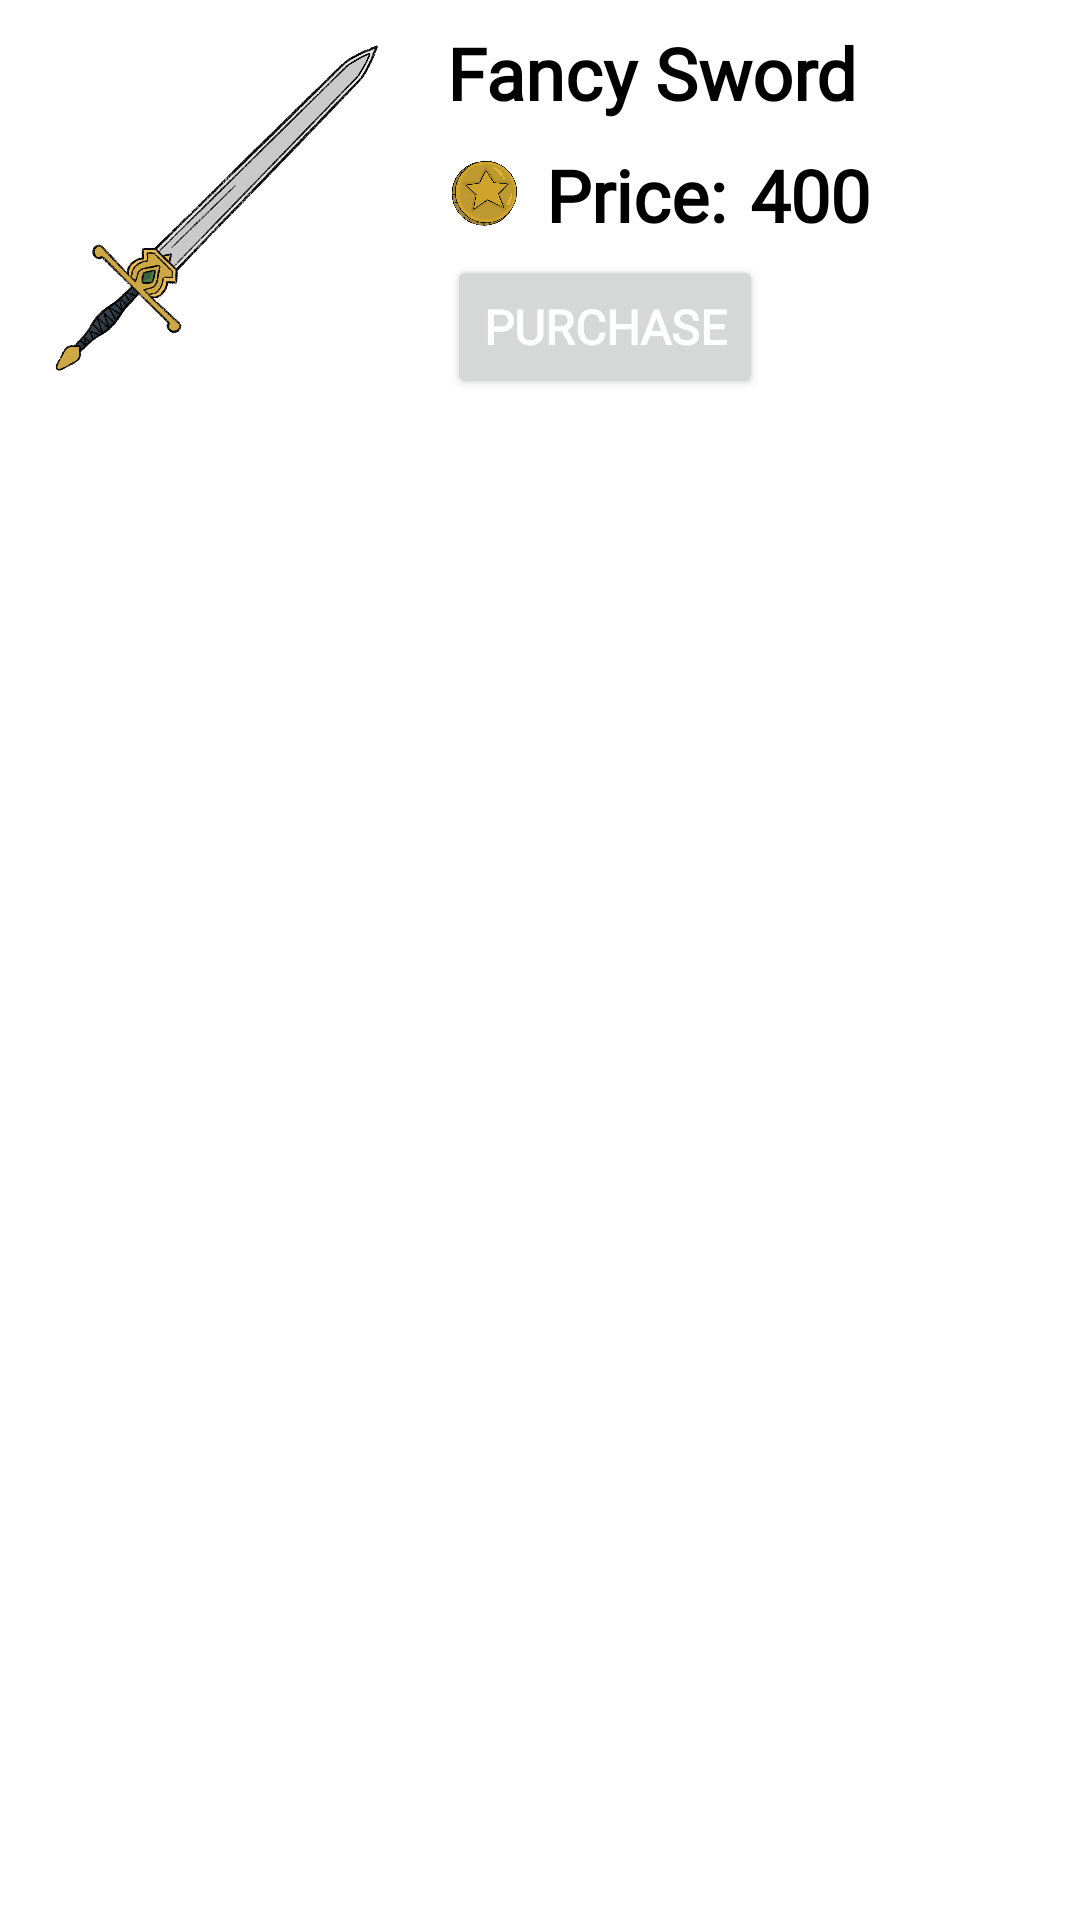

This screen was rendered from an Android layout file. Write that file and the resources it references.
<!-- AndroidManifest.xml: application theme Theme.QuestManager -->
<!-- res/layout/shop_item_layout.xml -->
<?xml version="1.0" encoding="utf-8"?>
<androidx.constraintlayout.widget.ConstraintLayout xmlns:android="http://schemas.android.com/apk/res/android"
    xmlns:app="http://schemas.android.com/apk/res-auto"
    xmlns:tools="http://schemas.android.com/tools"
    android:layout_width="match_parent"
    android:layout_height="match_parent">

    <ImageView
        android:id="@+id/itemImageView"
        android:layout_width="125dp"
        android:layout_height="125dp"
        android:layout_marginStart="8dp"
        android:layout_marginTop="8dp"
        app:layout_constraintStart_toStartOf="parent"
        app:layout_constraintTop_toTopOf="parent"
        app:srcCompat="@drawable/fancy_sword" />

    <TextView
        android:id="@+id/itemNameTextView"
        android:layout_width="wrap_content"
        android:layout_height="wrap_content"
        android:layout_marginStart="16dp"
        android:layout_marginTop="8dp"
        android:fontFamily="@font/medievalsharp"
        android:text="Fancy Sword"
        android:textColor="#000000"
        android:textSize="24sp"
        android:textStyle="bold"
        app:layout_constraintStart_toEndOf="@+id/itemImageView"
        app:layout_constraintTop_toTopOf="parent" />

    <TextView
        android:id="@+id/priceTextView"
        android:layout_width="wrap_content"
        android:layout_height="wrap_content"
        android:layout_marginStart="8dp"
        android:fontFamily="@font/medievalsharp"
        android:text="Price:"
        android:textColor="#000000"
        android:textSize="24sp"
        android:textStyle="bold"
        app:layout_constraintBottom_toBottomOf="@+id/coin2ImageView"
        app:layout_constraintStart_toEndOf="@+id/coin2ImageView"
        app:layout_constraintTop_toTopOf="@+id/coin2ImageView" />

    <ImageView
        android:id="@+id/coin2ImageView"
        android:layout_width="25dp"
        android:layout_height="25dp"
        android:layout_marginStart="16dp"
        android:layout_marginTop="12dp"
        app:layout_constraintStart_toEndOf="@+id/itemImageView"
        app:layout_constraintTop_toBottomOf="@+id/itemNameTextView"
        app:srcCompat="@drawable/coin" />

    <TextView
        android:id="@+id/priceValueTextView"
        android:layout_width="wrap_content"
        android:layout_height="wrap_content"
        android:layout_marginStart="8dp"
        android:fontFamily="@font/medievalsharp"
        android:text="400"
        android:textColor="#000000"
        android:textSize="24sp"
        android:textStyle="bold"
        app:layout_constraintBottom_toBottomOf="@+id/priceTextView"
        app:layout_constraintStart_toEndOf="@+id/priceTextView"
        app:layout_constraintTop_toTopOf="@+id/priceTextView" />

    <Button
        android:id="@+id/purchaseButton"
        android:layout_width="wrap_content"
        android:layout_height="wrap_content"
        android:layout_marginStart="16dp"
        android:layout_marginEnd="8dp"
        android:fontFamily="@font/medievalsharp"
        android:onClick="purchaseButton"
        android:text="purchase"
        android:textColor="#FFFFFF"
        android:textSize="16sp"
        android:textStyle="bold"
        app:layout_constraintBottom_toBottomOf="@+id/itemImageView"
        app:layout_constraintEnd_toEndOf="parent"
        app:layout_constraintHorizontal_bias="0.0"
        app:layout_constraintStart_toEndOf="@+id/itemImageView"
        app:layout_constraintTop_toBottomOf="@+id/coin2ImageView"
        app:layout_constraintVertical_bias="1.0"
        tools:visibility="gone" />

    <Button
        android:id="@+id/equipButton"
        android:layout_width="wrap_content"
        android:layout_height="wrap_content"
        android:layout_marginStart="16dp"
        android:layout_marginEnd="8dp"
        android:fontFamily="@font/medievalsharp"
        android:onClick="equipButton"
        android:text="equip"
        android:textColor="#FFFFFF"
        android:textSize="16sp"
        android:textStyle="bold"
        android:visibility="gone"
        app:layout_constraintBottom_toBottomOf="@+id/itemImageView"
        app:layout_constraintEnd_toEndOf="parent"
        app:layout_constraintHorizontal_bias="0.0"
        app:layout_constraintStart_toEndOf="@+id/itemImageView"
        app:layout_constraintTop_toBottomOf="@+id/coin2ImageView"
        app:layout_constraintVertical_bias="1.0" />
</androidx.constraintlayout.widget.ConstraintLayout>
<!-- resources referenced by this layout -->
<resources>
  <!-- drawable coin: png bitmap (drawable-xxxhdpi, 422043 bytes) -->
  <!-- drawable fancy_sword: png bitmap (drawable-xxxhdpi, 220029 bytes) -->
  <style name="Theme.QuestManager" parent="Theme.MaterialComponents.DayNight.DarkActionBar">
          
          <item name="colorPrimary">@color/gray_blue</item>
          <item name="colorPrimaryVariant">@color/gray_blue_dark</item>
          <item name="colorOnPrimary">@color/cream</item>
          
          <item name="colorSecondary">@color/dark_green</item>
          <item name="colorSecondaryVariant">@color/maroon</item>
          <item name="colorOnSecondary">@color/black</item>
          
          <item name="android:statusBarColor" tools:targetApi="l">?attr/colorPrimaryVariant</item>
          
  
      </style>
  <color name="gray_blue">#34414c</color>
  <color name="gray_blue_dark">#222b32</color>
  <color name="cream">#DED4BC</color>
  <color name="dark_green">#38432f</color>
  <color name="maroon">#472b27</color>
  <color name="black">#FF000000</color>
</resources>
